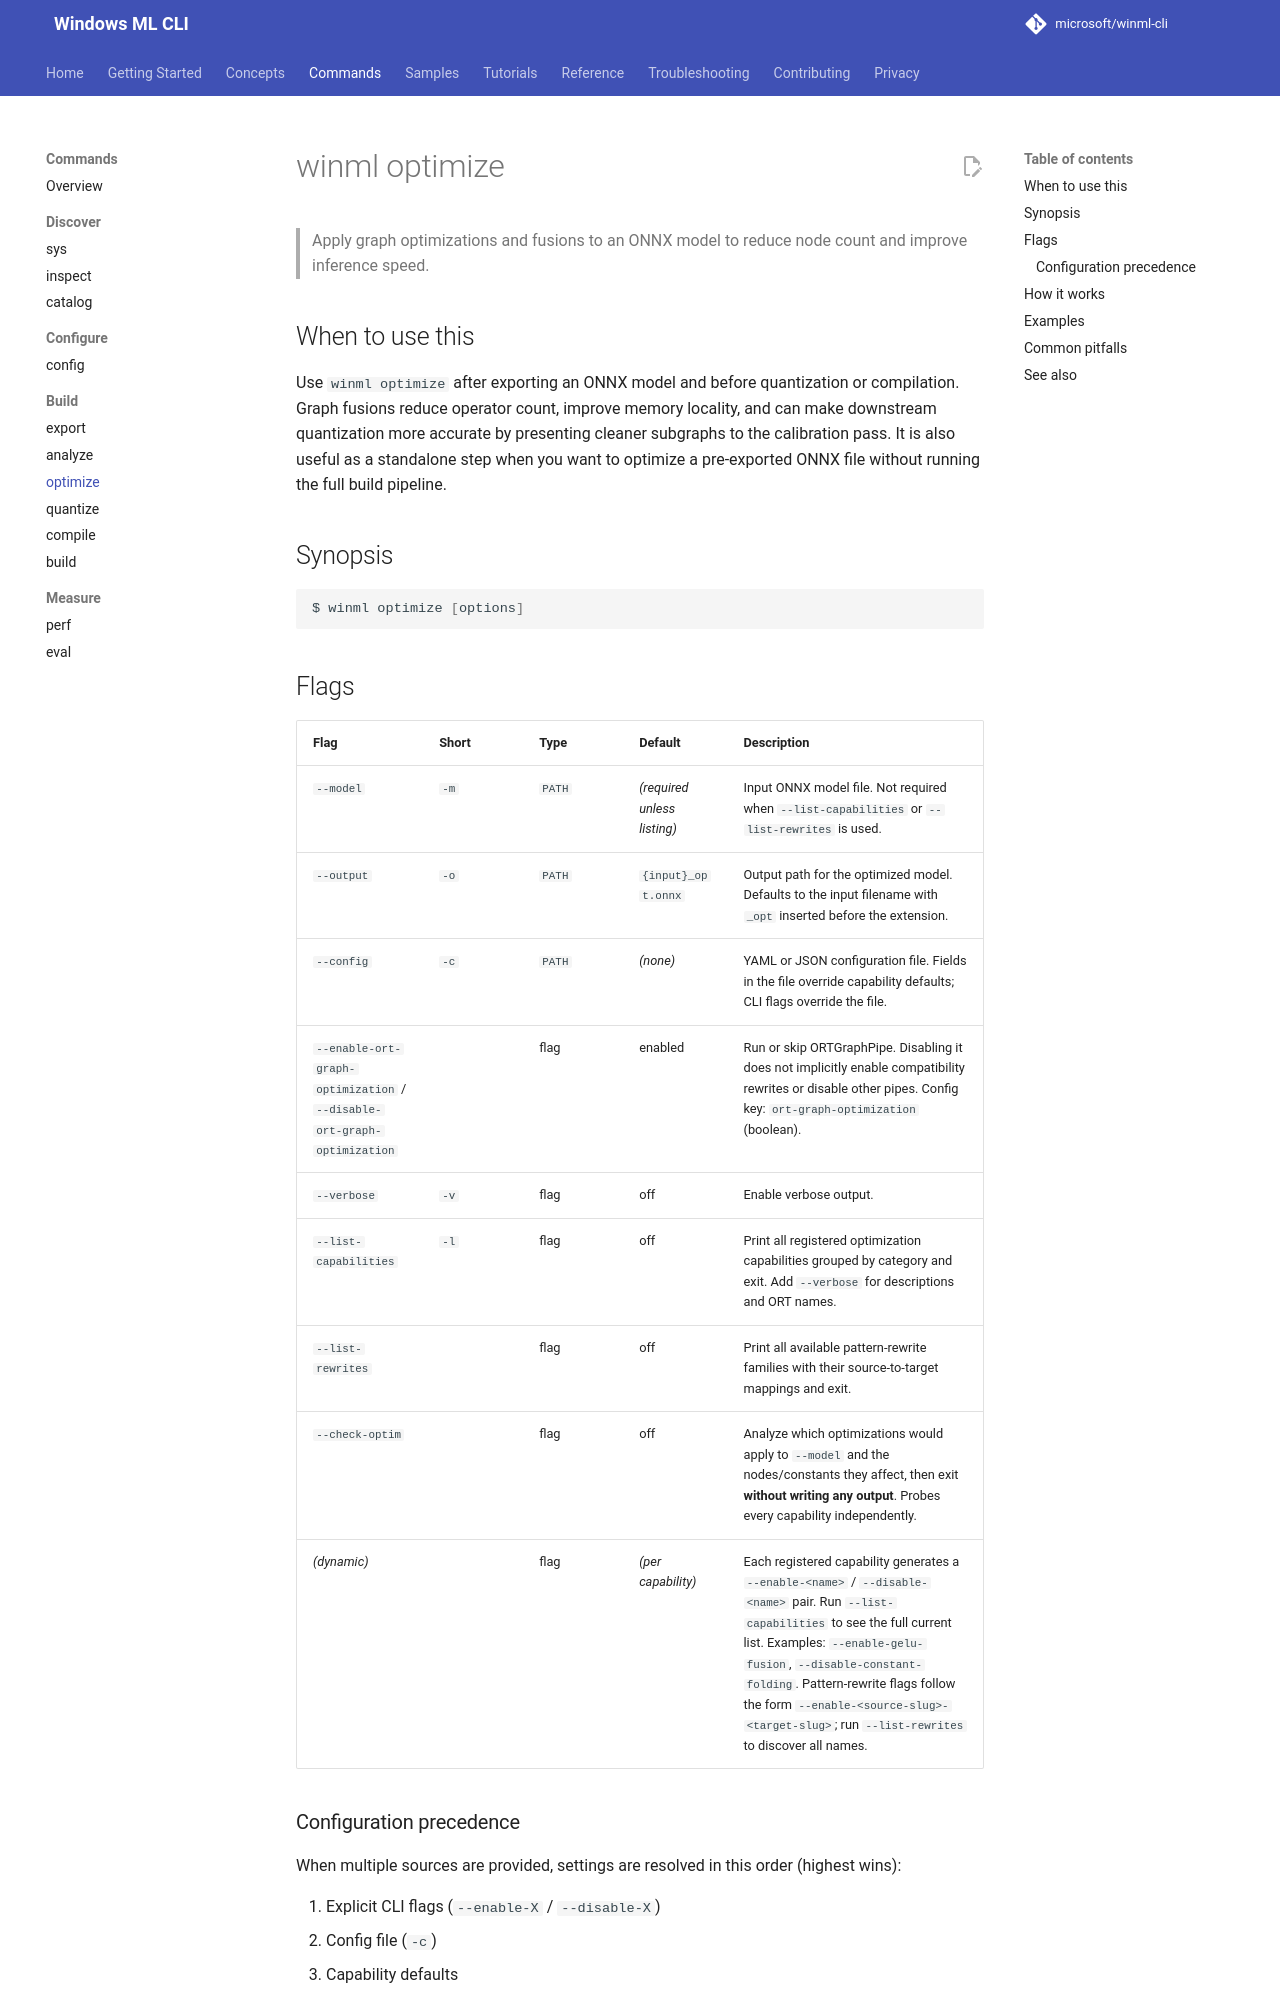

repository: microsoft/winml-cli · page: 0.4/commands/optimize/index.html · generator: mkdocs

# winml optimize

> Apply graph optimizations and fusions to an ONNX model to reduce node count and improve inference speed.

## When to use this

Use `winml optimize` after exporting an ONNX model and before quantization or compilation. Graph fusions reduce operator count, improve memory locality, and can make downstream quantization more accurate by presenting cleaner subgraphs to the calibration pass. It is also useful as a standalone step when you want to optimize a pre-exported ONNX file without running the full build pipeline.

## Synopsis

```bash
$ winml optimize [options]
```

## Flags

| Flag | Short | Type | Default | Description |
|------|-------|------|---------|-------------|
| `--model` | `-m` | `PATH` | *(required unless listing)* | Input ONNX model file. Not required when `--list-capabilities` or `--list-rewrites` is used. |
| `--output` | `-o` | `PATH` | `{input}_opt.onnx` | Output path for the optimized model. Defaults to the input filename with `_opt` inserted before the extension. |
| `--config` | `-c` | `PATH` | *(none)* | YAML or JSON configuration file. Fields in the file override capability defaults; CLI flags override the file. |
| `--enable-ort-graph-optimization` / `--disable-ort-graph-optimization` | | flag | enabled | Run or skip ORTGraphPipe. Disabling it does not disable other pipes. Config key: `ort-graph-optimization` (boolean). |
| `--verbose` | `-v` | flag | off | Enable verbose output. |
| `--list-capabilities` | `-l` | flag | off | Print all registered optimization capabilities grouped by category and exit. Add `--verbose` for descriptions and ORT names. |
| `--list-rewrites` | | flag | off | Print all available pattern-rewrite families with their source-to-target mappings and exit. |
| `--check-optim` | | flag | off | Analyze which optimizations would apply to `--model` and the nodes/constants they affect, then exit **without writing any output**. Probes every capability independently. |
| *(dynamic)* | | flag | *(per capability)* | Each registered capability generates a `--enable-<name>` / `--disable-<name>` pair. Run `--list-capabilities` to see the full current list. Examples: `--enable-gelu-fusion`, `--disable-constant-folding`. Pattern-rewrite flags follow the form `--enable-<source-slug>-<target-slug>`; run `--list-rewrites` to discover all names. |

### Configuration precedence

When multiple sources are provided, settings are resolved in this order (highest wins):

1. Explicit CLI flags (`--enable-X` / `--disable-X`)
2. Config file (`-c`)
3. Capability defaults
